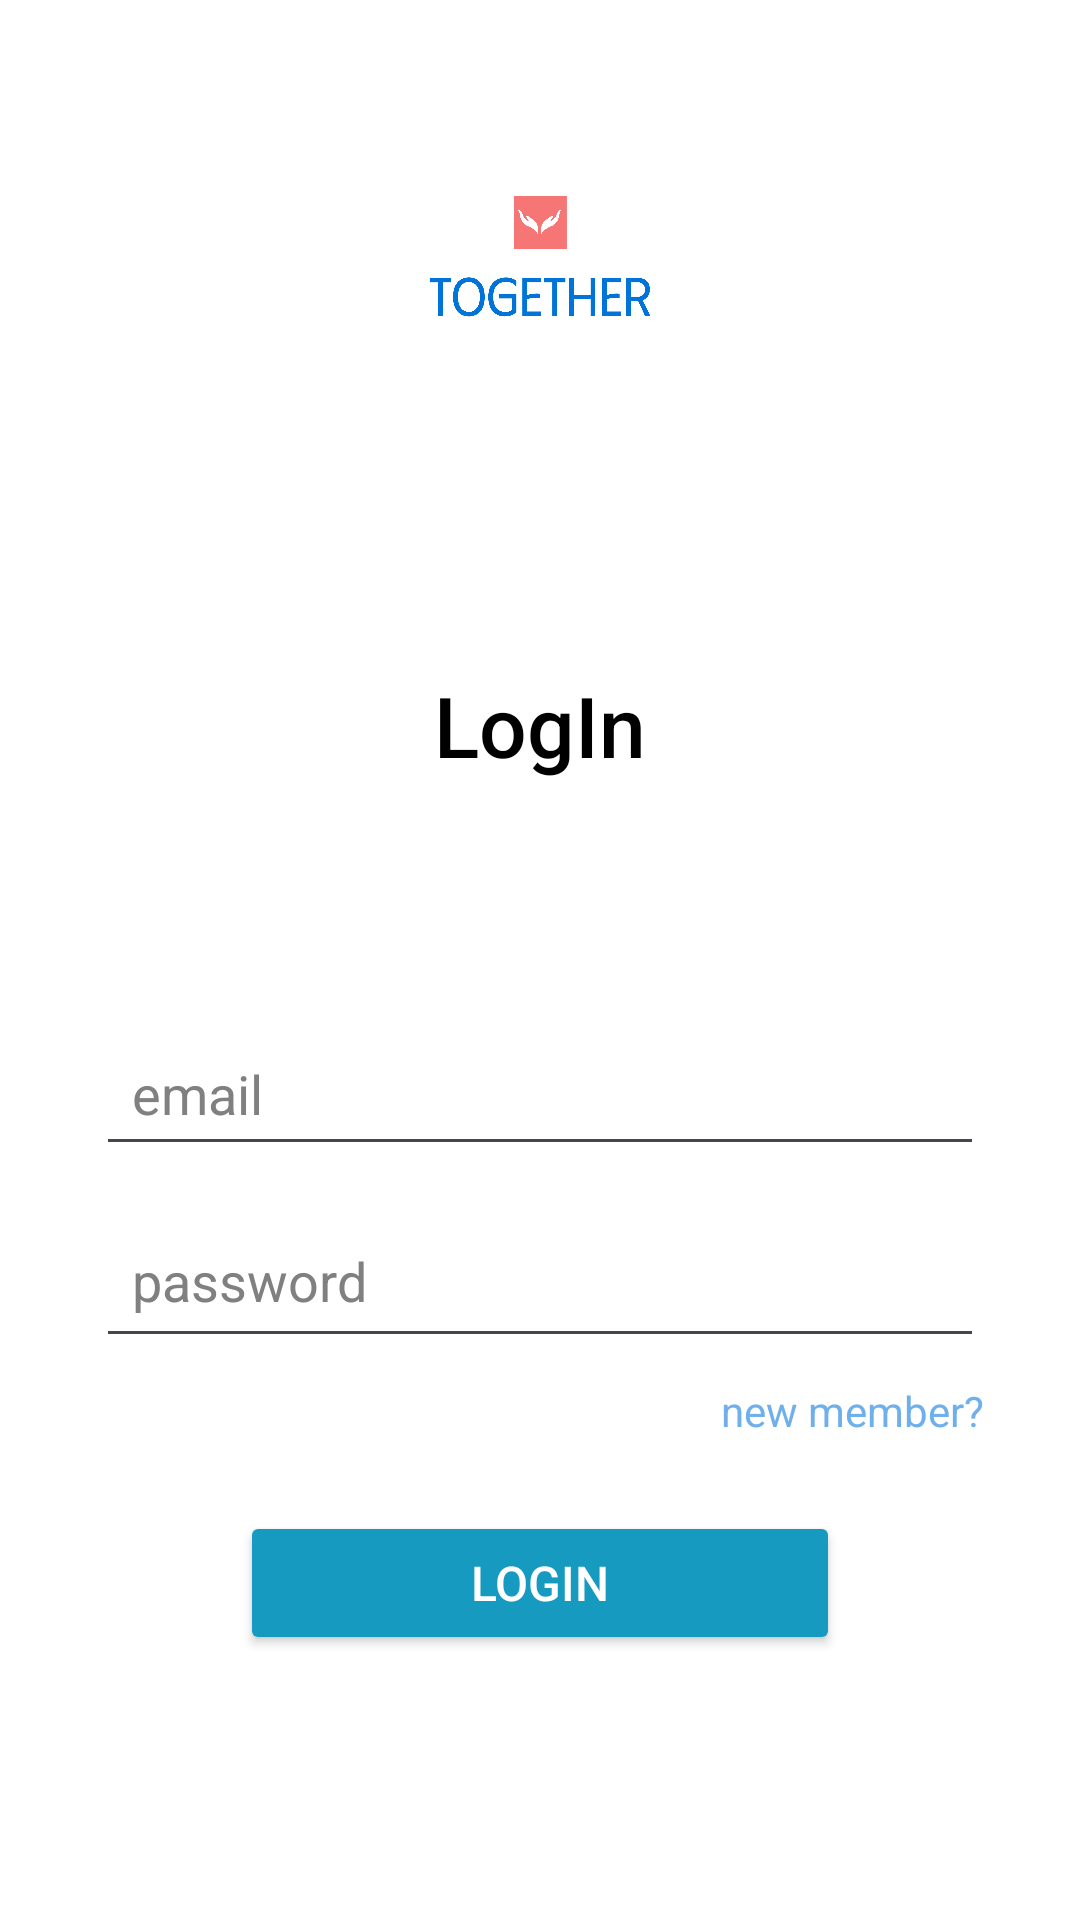

This screen was rendered from an Android layout file. Write that file and the resources it references.
<!-- AndroidManifest.xml: application theme Theme.TogetherProject -->
<!-- res/layout/fragment_login.xml -->
<?xml version="1.0" encoding="utf-8"?>
<androidx.constraintlayout.widget.ConstraintLayout xmlns:android="http://schemas.android.com/apk/res/android"
    xmlns:app="http://schemas.android.com/apk/res-auto"
    android:id="@+id/login_fragment"
    android:layout_width="match_parent"
    android:layout_height="match_parent"
    android:background="#FFFFFF"
    android:layoutDirection="ltr">

    <ImageView
        android:id="@+id/logo_image"
        android:layout_width="154dp"
        android:layout_height="75dp"
        android:layout_marginTop="48dp"
        android:src="@drawable/logo"
        app:layout_constraintEnd_toEndOf="parent"
        app:layout_constraintStart_toStartOf="parent"
        app:layout_constraintTop_toTopOf="parent" />

    <TextView
        android:id="@+id/login_title"
        android:layout_width="wrap_content"
        android:layout_height="wrap_content"
        android:layout_marginTop="100dp"
        android:fontFamily="sans-serif-medium"
        android:text="LogIn"
        android:textAlignment="viewStart"
        android:gravity="start"
        android:textColor="#000000"
        android:textSize="28sp"
        app:layout_constraintEnd_toEndOf="parent"
        app:layout_constraintStart_toStartOf="parent"
        app:layout_constraintTop_toBottomOf="@+id/logo_image" />

    <EditText
        android:id="@+id/email_field_login"
        android:layout_width="0dp"
        android:layout_height="wrap_content"
        android:layout_marginStart="32dp"
        android:layout_marginTop="80dp"
        android:layout_marginEnd="32dp"
        android:drawableLeft="@drawable/ic_user"
        android:drawablePadding="8dp"
        android:gravity="start"
        android:hint="email"
        android:minHeight="48dp"
        android:padding="12dp"
        android:textAlignment="viewStart"
        android:textColor="#000000"
        android:textColorHint="#808080"
        app:layout_constraintEnd_toEndOf="parent"
        app:layout_constraintStart_toStartOf="parent"
        app:layout_constraintTop_toBottomOf="@id/login_title" />

    <EditText
        android:id="@+id/password_field"
        android:layout_width="0dp"
        android:layout_height="wrap_content"
        android:layout_marginStart="32dp"
        android:layout_marginTop="16dp"
        android:layout_marginEnd="32dp"
        android:drawableLeft="@drawable/lock"
        android:drawablePadding="8dp"
        android:gravity="start"
        android:hint="password"
        android:inputType="textPassword"
        android:minHeight="48dp"
        android:paddingStart="12dp"
        android:paddingEnd="12dp"
        android:textAlignment="viewStart"
        android:textColor="#000000"
        android:textColorHint="#808080"
        app:layout_constraintEnd_toEndOf="parent"
        app:layout_constraintStart_toStartOf="parent"
        app:layout_constraintTop_toBottomOf="@id/email_field_login" />

    <TextView
        android:id="@+id/new_member_link"
        android:layout_width="wrap_content"
        android:layout_height="wrap_content"
        android:layout_marginTop="8dp"
        android:gravity="start"
        android:text="new member?"
        android:textAlignment="viewStart"
        android:textColor="#6FB0EB"
        android:textSize="14sp"
        app:layout_constraintEnd_toEndOf="@id/password_field"
        app:layout_constraintTop_toBottomOf="@id/password_field" />

    <Button
        android:id="@+id/login_button"
        android:layout_width="0dp"
        android:layout_height="wrap_content"
        android:layout_marginStart="48dp"
        android:layout_marginTop="24dp"
        android:layout_marginEnd="48dp"
        android:backgroundTint="#169ABF"
        android:text="Login"
        android:textColor="#FFFFFF"
        android:textSize="16sp"
        app:layout_constraintEnd_toEndOf="@id/password_field"
        app:layout_constraintStart_toStartOf="@id/password_field"
        app:layout_constraintTop_toBottomOf="@id/new_member_link" />


    <LinearLayout
        android:id="@+id/social_login_buttons"
        android:layout_width="0dp"
        android:layout_height="wrap_content"
        android:layout_marginStart="8dp"
        android:layout_marginEnd="8dp"
        android:layout_marginBottom="16dp"
        android:gravity="start"
        android:orientation="horizontal"
        app:layout_constraintBottom_toBottomOf="parent"
        app:layout_constraintEnd_toEndOf="parent"
        app:layout_constraintStart_toStartOf="parent" />

    <ImageView
        android:id="@+id/imageView"
        android:layout_width="270dp"
        android:layout_height="238dp"
        android:layout_marginEnd="232dp"
        app:layout_constraintEnd_toEndOf="parent"
        app:layout_constraintTop_toBottomOf="@+id/logo_image" />

</androidx.constraintlayout.widget.ConstraintLayout>
<!-- resources referenced by this layout -->
<resources>
  <!-- drawable logo: png bitmap (drawable, 19691 bytes) -->
  <style name="Theme.TogetherProject" parent="Base.Theme.TogetherProject" />
  <style name="Base.Theme.TogetherProject" parent="Theme.Material3.DayNight.NoActionBar">
          
          
      </style>
</resources>
